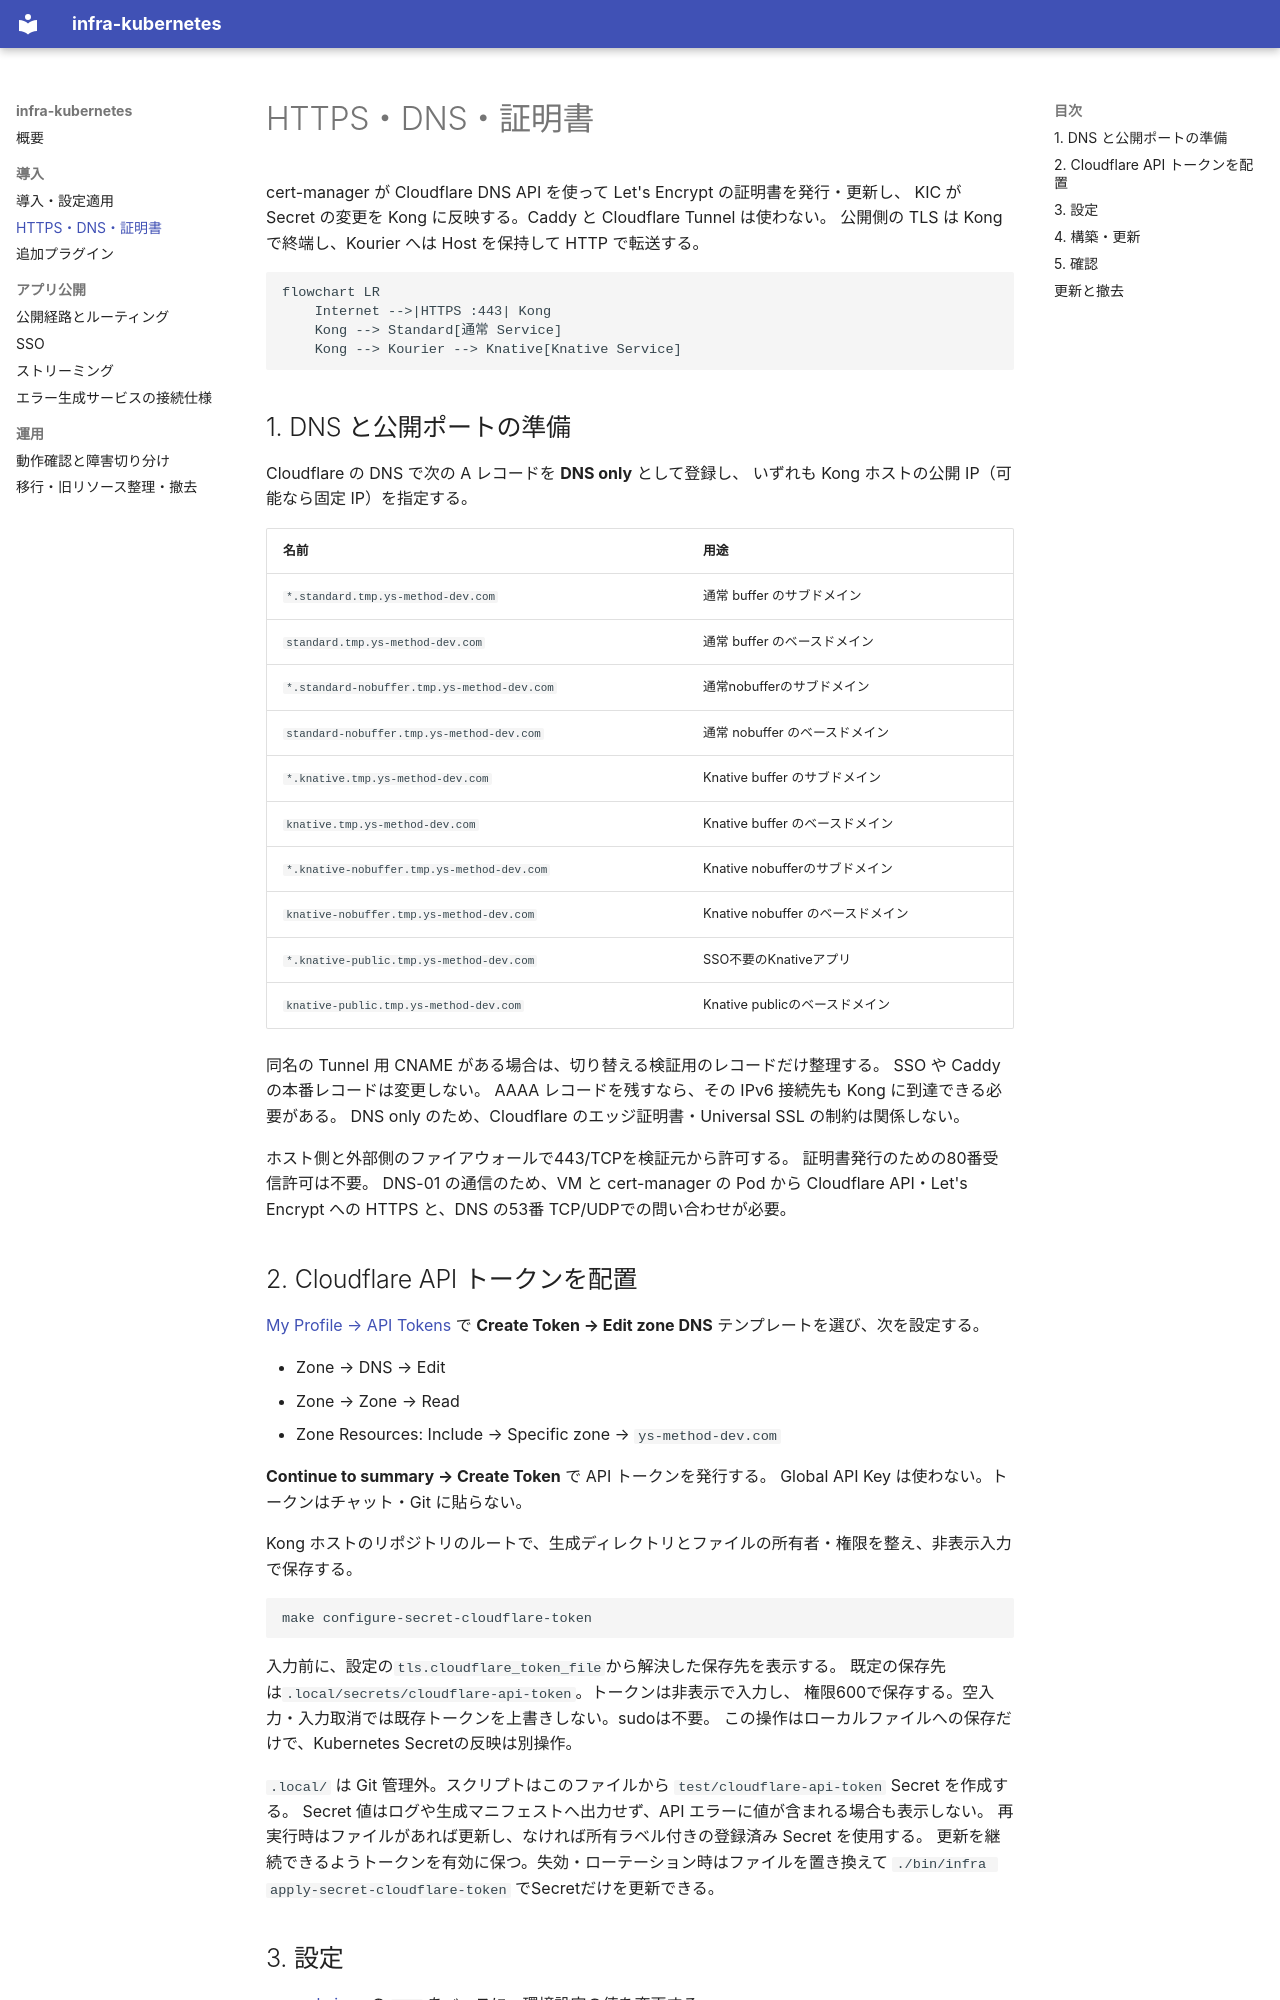

repository: sasano8/infra-kubernetes · page: https/index.html · generator: mkdocs

# HTTPS・DNS・証明書

cert-manager が Cloudflare DNS API を使って Let's Encrypt の証明書を発行・更新し、
KIC が Secret の変更を Kong に反映する。Caddy と Cloudflare Tunnel は使わない。
公開側の TLS は Kong で終端し、Kourier へは Host を保持して HTTP で転送する。

```mermaid
flowchart LR
    Internet -->|HTTPS :443| Kong
    Kong --> Standard[通常 Service]
    Kong --> Kourier --> Knative[Knative Service]
```

## 1. DNS と公開ポートの準備

Cloudflare の DNS で次の A レコードを **DNS only** として登録し、
いずれも Kong ホストの公開 IP（可能なら固定 IP）を指定する。

| 名前 | 用途 |
| --- | --- |
| `*.standard.tmp.ys-method-dev.com` | 通常 buffer のサブドメイン |
| `standard.tmp.ys-method-dev.com` | 通常 buffer のベースドメイン |
| `*.standard-nobuffer.tmp.ys-method-dev.com` | 通常nobufferのサブドメイン |
| `standard-nobuffer.tmp.ys-method-dev.com` | 通常 nobuffer のベースドメイン |
| `*.knative.tmp.ys-method-dev.com` | Knative buffer のサブドメイン |
| `knative.tmp.ys-method-dev.com` | Knative buffer のベースドメイン |
| `*.knative-nobuffer.tmp.ys-method-dev.com` | Knative nobufferのサブドメイン |
| `knative-nobuffer.tmp.ys-method-dev.com` | Knative nobuffer のベースドメイン |
| `*.knative-public.tmp.ys-method-dev.com` | SSO不要のKnativeアプリ |
| `knative-public.tmp.ys-method-dev.com` | Knative publicのベースドメイン |

同名の Tunnel 用 CNAME がある場合は、切り替える検証用のレコードだけ整理する。
SSO や Caddy の本番レコードは変更しない。
AAAA レコードを残すなら、その IPv6 接続先も Kong に到達できる必要がある。
DNS only のため、Cloudflare のエッジ証明書・Universal SSL の制約は関係しない。

ホスト側と外部側のファイアウォールで443/TCPを検証元から許可する。
証明書発行のための80番受信許可は不要。
DNS-01 の通信のため、VM と cert-manager の Pod から Cloudflare API・Let's Encrypt への
HTTPS と、DNS の53番 TCP/UDPでの問い合わせが必要。

## 2. Cloudflare API トークンを配置

[My Profile → API Tokens](https://dash.cloudflare.com/profile/api-tokens) で
**Create Token → Edit zone DNS** テンプレートを選び、次を設定する。

- Zone → DNS → Edit
- Zone → Zone → Read
- Zone Resources: Include → Specific zone → `ys-method-dev.com`

**Continue to summary → Create Token** で API トークンを発行する。
Global API Key は使わない。トークンはチャット・Git に貼らない。

Kong ホストのリポジトリのルートで、生成ディレクトリとファイルの所有者・権限を整え、非表示入力で保存する。

```bash
make configure-secret-cloudflare-token
```

入力前に、設定の`tls.cloudflare_token_file`から解決した保存先を表示する。
既定の保存先は`.local/secrets/cloudflare-api-token`。トークンは非表示で入力し、
権限600で保存する。空入力・入力取消では既存トークンを上書きしない。sudoは不要。
この操作はローカルファイルへの保存だけで、Kubernetes Secretの反映は別操作。

`.local/` は Git 管理外。スクリプトはこのファイルから
`test/cloudflare-api-token` Secret を作成する。
Secret 値はログや生成マニフェストへ出力せず、API エラーに値が含まれる場合も表示しない。
再実行時はファイルがあれば更新し、なければ所有ラベル付きの登録済み Secret を使用する。
更新を継続できるようトークンを有効に保つ。失効・ローテーション時はファイルを置き換えて
`./bin/infra apply-secret-cloudflare-token` でSecretだけを更新できる。
